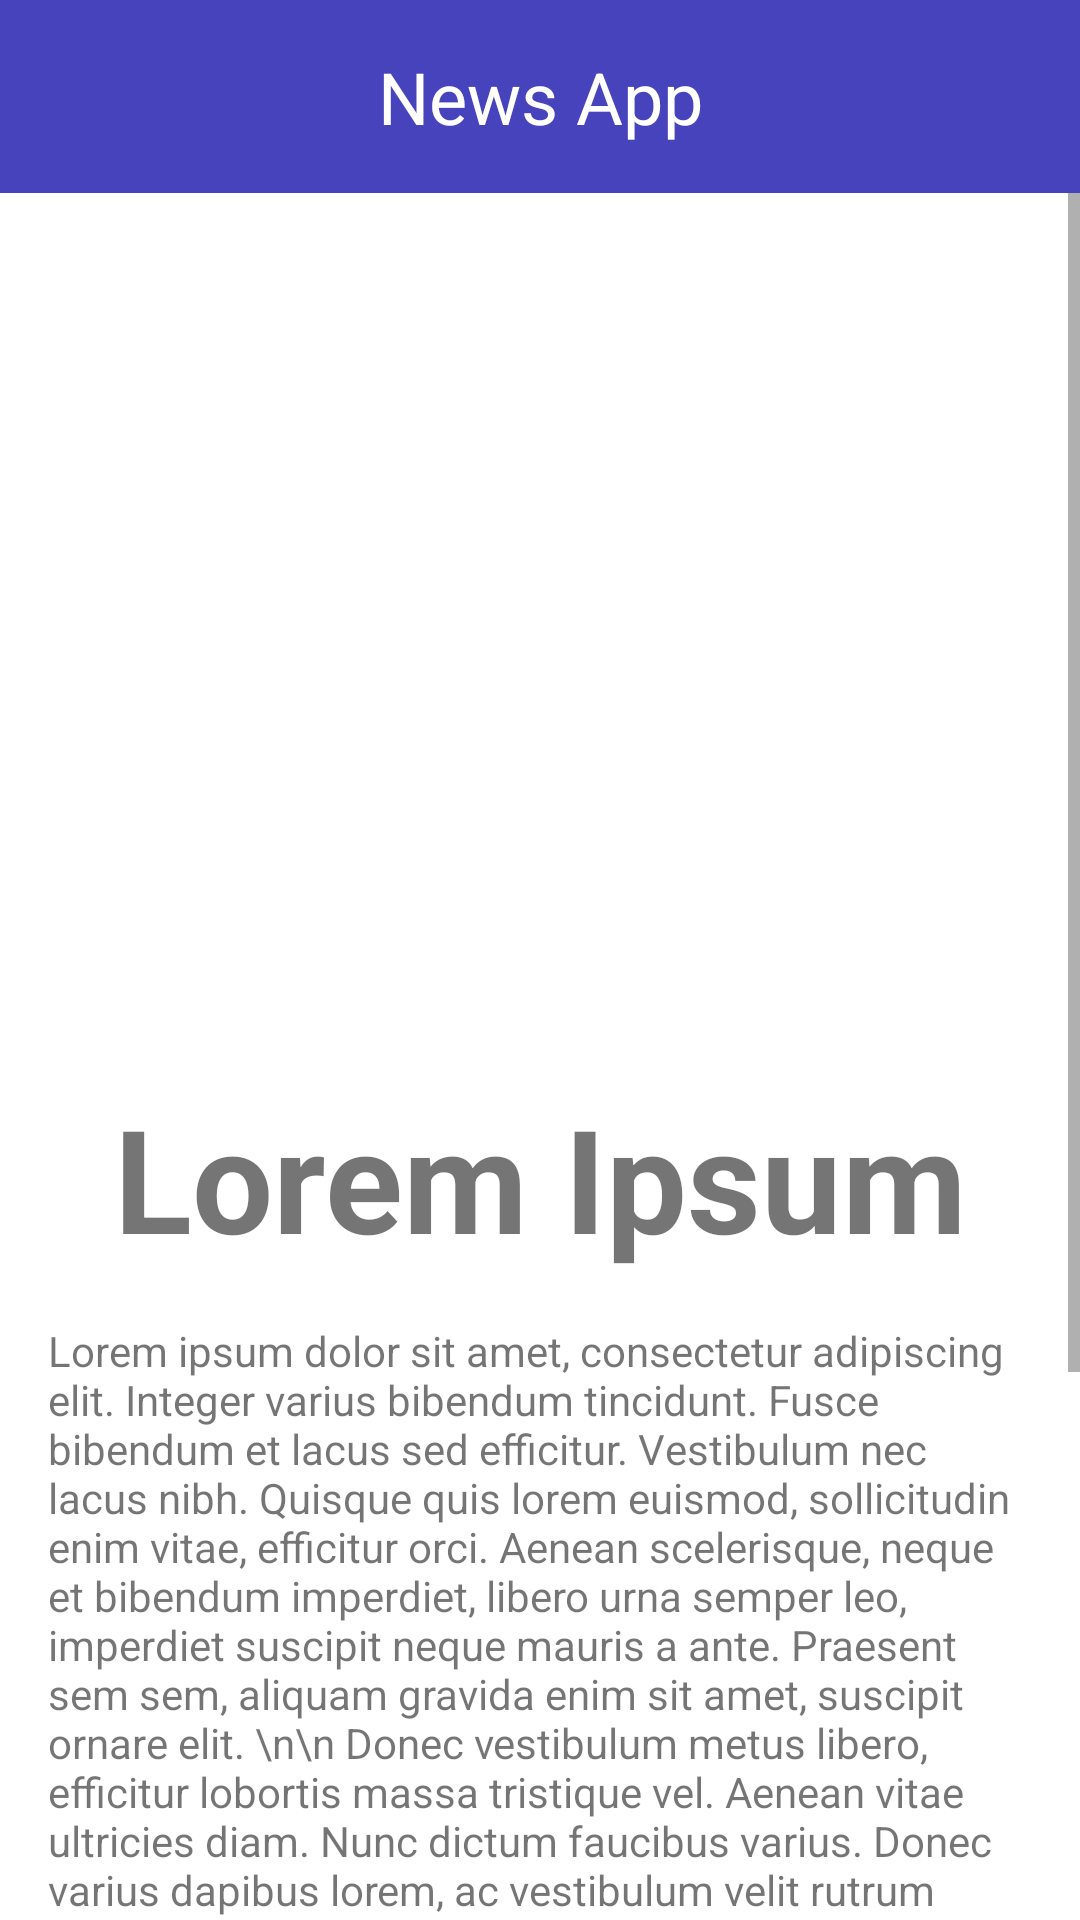

Write the Android layout XML for this screen, with the resource values it uses.
<!-- AndroidManifest.xml: application theme Theme.PPPB4 -->
<!-- res/layout/activity_main.xml -->
<?xml version="1.0" encoding="utf-8"?>
<androidx.constraintlayout.widget.ConstraintLayout xmlns:android="http://schemas.android.com/apk/res/android"
    xmlns:app="http://schemas.android.com/apk/res-auto"
    xmlns:tools="http://schemas.android.com/tools"
    android:layout_width="match_parent"
    android:layout_height="match_parent"
    tools:context=".MainActivity">

    <include
        android:id="@+id/toolbar"
        layout="@layout/layout_toolbar" />

    <ScrollView
        android:layout_width="match_parent"
        android:layout_height="0dp"
        app:layout_constraintTop_toBottomOf="@id/toolbar"
        app:layout_constraintBottom_toBottomOf="parent">

        <androidx.constraintlayout.widget.ConstraintLayout
            android:layout_width="match_parent"
            android:layout_height="match_parent">

            <ImageView
                android:id="@+id/imageView"
                android:layout_width="match_parent"
                android:layout_height="280dp"
                android:src="@drawable/download"
                app:layout_constraintStart_toStartOf="parent"
                app:layout_constraintTop_toTopOf="parent" />

            <TextView
                android:id="@+id/textView"
                android:layout_width="match_parent"
                android:layout_height="wrap_content"
                android:layout_margin="16dp"
                android:text="Lorem Ipsum"
                android:textAlignment="center"
                android:textSize="48sp"
                android:textStyle="bold"
                app:layout_constraintEnd_toEndOf="parent"
                app:layout_constraintStart_toStartOf="parent"
                app:layout_constraintTop_toBottomOf="@+id/imageView" />

            <TextView
                android:id="@+id/textView2"
                android:layout_width="match_parent"
                android:layout_height="wrap_content"
                android:layout_margin="16dp"
                android:text="Lorem ipsum dolor sit amet, consectetur adipiscing elit. Integer varius bibendum tincidunt. Fusce bibendum et lacus sed efficitur. Vestibulum nec lacus nibh. Quisque quis lorem euismod, sollicitudin enim vitae, efficitur orci. Aenean scelerisque, neque et bibendum imperdiet, libero urna semper leo, imperdiet suscipit neque mauris a ante. Praesent sem sem, aliquam gravida enim sit amet, suscipit ornare elit. \n\n Donec vestibulum metus libero, efficitur lobortis massa tristique vel. Aenean vitae ultricies diam. Nunc dictum faucibus varius. Donec varius dapibus lorem, ac vestibulum velit rutrum pulvinar. Nulla molestie nec leo id elementum. Orci varius natoque penatibus et magnis dis parturient montes, nascetur ridiculus mus. Phasellus sit amet fermentum diam, eu aliquet erat. Fusce eu consequat ante. Nulla arcu leo, vehicula et neque id, sollicitudin malesuada orci. \n\n Maecenas viverra efficitur justo at sodales. Ut ac tristique justo. Maecenas ac diam sed mauris aliquam porta non non nulla. Mauris nec dolor fringilla, placerat est sed, feugiat orci. Quisque et urna lorem. Nulla tincidunt consectetur lectus, ac volutpat enim. Praesent mauris mi, faucibus a eleifend at, facilisis vitae quam."
                app:layout_constraintStart_toStartOf="parent"
                app:layout_constraintTop_toBottomOf="@+id/textView" />

            <Button
                android:layout_width="0dp"
                android:layout_height="wrap_content"
                android:layout_margin="8dp"
                android:text="Button"
                app:layout_constraintEnd_toStartOf="@+id/guideline"
                app:layout_constraintStart_toStartOf="parent"
                app:layout_constraintTop_toBottomOf="@id/textView2"
                android:textAllCaps="false" />

            <Button
                android:layout_width="0dp"
                android:layout_height="wrap_content"
                android:layout_margin="8dp"
                android:text="button2"
                app:layout_constraintEnd_toEndOf="parent"
                app:layout_constraintStart_toStartOf="@+id/guideline"
                app:layout_constraintTop_toBottomOf="@+id/textView2"
                android:textAllCaps="false" />

            <androidx.constraintlayout.widget.Guideline
                android:id="@+id/guideline"
                android:layout_width="wrap_content"
                android:layout_height="wrap_content"
                app:layout_constraintGuide_percent="0.5"
                android:orientation="vertical"/>

        </androidx.constraintlayout.widget.ConstraintLayout>

    </ScrollView>

</androidx.constraintlayout.widget.ConstraintLayout>
<!-- res/layout/layout_toolbar.xml (included above) -->
<?xml version="1.0" encoding="utf-8"?>
<LinearLayout xmlns:android="http://schemas.android.com/apk/res/android"
    android:layout_width="match_parent"
    android:layout_height="wrap_content"
    android:orientation="vertical"
    android:background="#4743BC">
    
    <TextView
        android:layout_width="match_parent"
        android:layout_height="wrap_content"
        android:padding="16dp"
        android:textSize="24sp"
        android:textAlignment="center"
        android:textColor="@color/white"
        android:text="News App" />

</LinearLayout>
<!-- resources referenced by this layout -->
<resources>
  <style name="Theme.PPPB4" parent="Theme.MaterialComponents.DayNight.DarkActionBar">
          
          <item name="colorPrimary">@color/purple_500</item>
          <item name="colorPrimaryVariant">@color/purple_700</item>
          <item name="colorOnPrimary">@color/white</item>
          
          <item name="colorSecondary">@color/teal_200</item>
          <item name="colorSecondaryVariant">@color/teal_700</item>
          <item name="colorOnSecondary">@color/black</item>
          
          <item name="android:statusBarColor">?attr/colorPrimaryVariant</item>
          
      </style>
  <!-- not gathered from this repository: default colours our renderer supplied (Android Studio template values) -->
  <color name="purple_500">#FF6200EE</color>
  <color name="purple_700">#FF3700B3</color>
  <color name="teal_200">#FF03DAC5</color>
  <color name="teal_700">#FF018786</color>
  <color name="black">#FF000000</color>
  <color name="white">#FFFFFFFF</color>
</resources>
